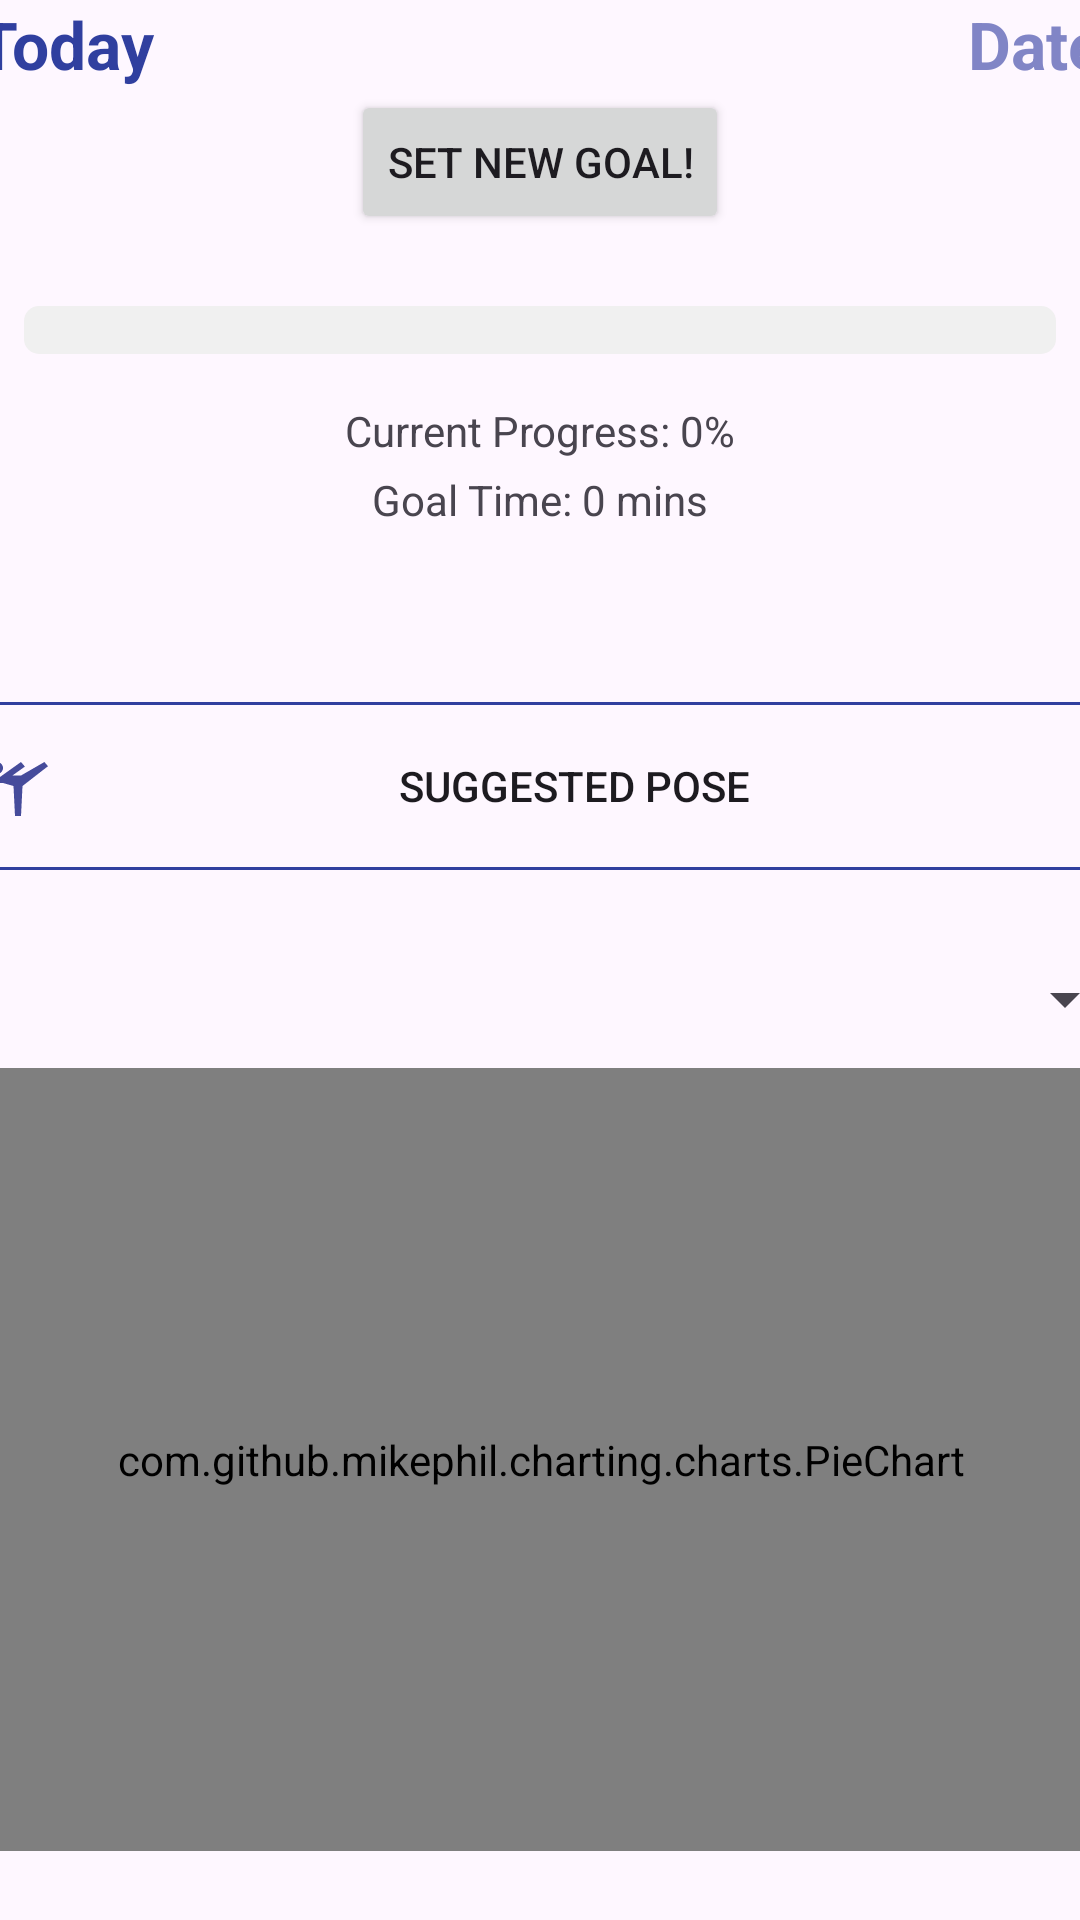

Here is an Android app screen rendered from its layout file. Give the layout XML and the strings, colors and styles it references.
<!-- AndroidManifest.xml: application theme Theme.PosePerfect -->
<!-- res/layout/fragment_progress.xml -->
<?xml version="1.0" encoding="utf-8"?>
<androidx.constraintlayout.widget.ConstraintLayout xmlns:android="http://schemas.android.com/apk/res/android"
    xmlns:app="http://schemas.android.com/apk/res-auto"
    xmlns:tools="http://schemas.android.com/tools"
    android:layout_width="match_parent"
    android:layout_height="match_parent"
    android:background="@drawable/gradient_background">

    <TextView
        android:id="@+id/textViewToday"
        android:layout_width="205dp"
        android:layout_height="30dp"
        android:text="Today"
        android:textStyle="bold"
        android:textColor="@color/colorPrimaryDark"
        android:textSize="22sp"
        app:layout_constraintEnd_toStartOf="@+id/textViewDate"
        app:layout_constraintHorizontal_chainStyle="packed"
        app:layout_constraintStart_toStartOf="parent"
        app:layout_constraintTop_toTopOf="parent" />


    <TextView
        android:id="@+id/textViewDate"
        android:layout_width="171dp"
        android:layout_height="30dp"
        android:gravity="right"
        android:text="Date"
        android:textColor="@color/light_purple"
        android:textSize="22sp"
        android:textStyle="bold"
        app:layout_constraintEnd_toEndOf="parent"
        app:layout_constraintStart_toEndOf="@id/textViewToday"
        app:layout_constraintTop_toTopOf="parent" />

    <Button
        android:id="@+id/goalButton"
        android:layout_width="wrap_content"
        android:layout_height="wrap_content"
        android:text="Set New Goal!"
        app:layout_constraintTop_toBottomOf="@+id/textViewDate"
        app:layout_constraintStart_toStartOf="parent"
        app:layout_constraintEnd_toEndOf="parent"/>

    <ProgressBar
        android:id="@+id/goalProgressBar"
        style="?android:attr/progressBarStyleHorizontal"
        android:layout_width="0dp"
        android:padding="8dp"
        android:layout_height="wrap_content"
        android:layout_marginTop="16dp"
        android:progressDrawable="@drawable/custom_progress_bar"
        app:layout_constraintEnd_toEndOf="parent"
        app:layout_constraintStart_toStartOf="parent"
        app:layout_constraintTop_toBottomOf="@+id/goalButton" />


    <TextView
        android:id="@+id/currentProgressText"
        android:layout_width="wrap_content"
        android:layout_height="wrap_content"
        android:text="Current Progress: 0%"
        app:layout_constraintTop_toBottomOf="@+id/goalProgressBar"
        app:layout_constraintStart_toStartOf="parent"
        app:layout_constraintEnd_toEndOf="parent"
        android:layout_marginTop="8dp"/>

    <TextView
        android:id="@+id/goalTimeText"
        android:layout_width="wrap_content"
        android:layout_height="wrap_content"
        android:layout_marginTop="4dp"
        android:text="Goal Time: 0 mins"
        app:layout_constraintEnd_toEndOf="parent"
        app:layout_constraintStart_toStartOf="parent"
        app:layout_constraintTop_toBottomOf="@+id/currentProgressText" />


    <Button
        android:id="@+id/suggestPoseButton"
        android:layout_width="373dp"
        android:layout_height="56dp"
        android:layout_marginTop="58dp"
        android:background="@drawable/transparent_background"
        android:drawableLeft="@drawable/ic_exercises"
        android:text="Suggested Pose"
        app:layout_constraintEnd_toEndOf="parent"
        app:layout_constraintHorizontal_bias="0.578"
        app:layout_constraintStart_toStartOf="parent"
        app:layout_constraintTop_toBottomOf="@+id/goalTimeText" />

    <Spinner
        android:id="@+id/poseSpinner"
        android:layout_width="397dp"
        android:layout_height="46dp"
        android:layout_marginTop="20dp"
        app:layout_constraintEnd_toEndOf="parent"
        app:layout_constraintStart_toStartOf="parent"
        app:layout_constraintTop_toBottomOf="@+id/suggestPoseButton" />

    <com.github.mikephil.charting.charts.PieChart
        android:id="@+id/pieChartPlaceholder"
        android:layout_width="376dp"
        android:layout_height="261dp"
        app:layout_constraintBottom_toBottomOf="parent"
        app:layout_constraintEnd_toEndOf="parent"
        app:layout_constraintStart_toStartOf="parent"
        app:layout_constraintTop_toBottomOf="@id/poseSpinner"
        app:layout_constraintVertical_bias="0.0" />
</androidx.constraintlayout.widget.ConstraintLayout>
<!-- resources referenced by this layout -->
<resources>
  <color name="colorPrimaryDark">#303F9F</color>
  <color name="light_purple">#8185c6</color>
  <!-- drawable gradient_background (drawable) -->
  <?xml version="1.0" encoding="utf-8"?>
      <layer-list xmlns:android="http://schemas.android.com/apk/res/android" >
          <item>
              <shape android:shape="rectangle">
                  <gradient android:startColor="@color/pale_purple" android:endColor="#464B9B" android:angle="270" />
  
              </shape>
          </item>
      <item android:drawable="@drawable/circles" android:gravity="top"/>
      </layer-list>
  <!-- drawable ic_exercises (drawable) -->
  <vector android:height="24dp" android:tint="#464B9B"
      android:viewportHeight="24" android:viewportWidth="24"
      android:width="24dp" xmlns:android="http://schemas.android.com/apk/res/android">
      <path android:fillColor="@android:color/white" android:pathData="M4,6c0,-1.1 0.9,-2 2,-2s2,0.9 2,2S7.1,8 6,8S4,7.1 4,6zM1,9h6l7,-5l1.31,1.52L11.14,8.5H14L21.8,4L23,5.4L14.5,12L14,22h-2l-0.5,-10L8,11H1V9z"/>
  </vector>
  <!-- drawable transparent_background (drawable) -->
  <?xml version="1.0" encoding="utf-8"?>
  <shape xmlns:android="http://schemas.android.com/apk/res/android">
      <solid android:color="@android:color/transparent" />
      <stroke android:width="1dp" android:color="@color/colorPrimaryDark" />
      <corners android:radius="4dp"/>
  </shape>
  <style name="Theme.PosePerfect" parent="Base.Theme.PosePerfect" />
  <color name="pale_purple">#D3D5FF</color>
      E3D8EE
  <style name="Base.Theme.PosePerfect" parent="Theme.Material3.Light.NoActionBar">
          <item name="colorPrimary">@color/colorPrimary</item>
          <item name="colorPrimaryDark">@color/colorPrimaryDark</item>
          <item name="colorAccent">@color/colorAccent</item>
  
  
  
  
          <item name="bottomNavigationStyle">@style/Widget.App.BottomNavigationView</item>
  
  
          <item name="android:statusBarColor">?attr/colorPrimaryDark</item>
  
  
          <item name="cardViewStyle">@style/CustomCardView</item>
  
  
          <item name="android:textAppearance">@style/CustomTextAppearance</item>
      </style>
  <color name="colorPrimary">#3F51B5</color>
  <color name="colorAccent">#FF4081</color>
  <style name="Widget.App.BottomNavigationView" parent="Widget.MaterialComponents.BottomNavigationView.Colored">
          <item name="itemIconTint">@color/bottom_nav_item_color</item>
          <item name="itemTextColor">@color/bottom_nav_item_color</item>
      </style>
  <style name="CustomCardView" parent="Widget.MaterialComponents.CardView">
          <item name="cardCornerRadius">4dp</item>
          <item name="cardElevation">4dp</item>
          <item name="cardBackgroundColor">@color/white</item>
      </style>
  <style name="CustomTextAppearance" parent="TextAppearance.AppCompat">
          <item name="android:textSize">16sp</item>
          <item name="android:textColor">@color/black</item>
      </style>
  <color name="bottom_nav_item_color">@color/nav_item_selector</color>
  <color name="white">#FFFFFF</color>
  <color name="black">#000000</color>
</resources>
